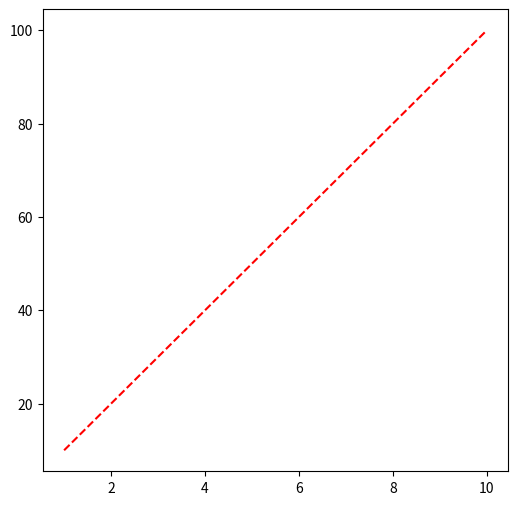

The script that saved this image:
import numpy as np
import matplotlib.pyplot as plt

pi = np.pi
print(pi)

sinN = np.sin((np.pi/2))
print(sinN)

x = np.arange(1,11)
y=np.arange(10,110,10)
plt.figure(figsize= (6,6))
plt.plot(x, y, 'r--')
plt.show()